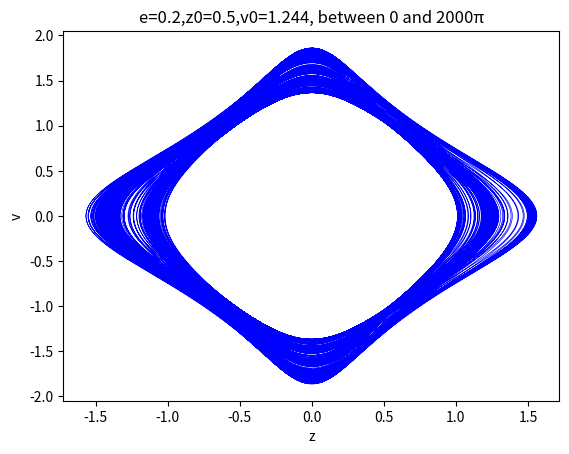
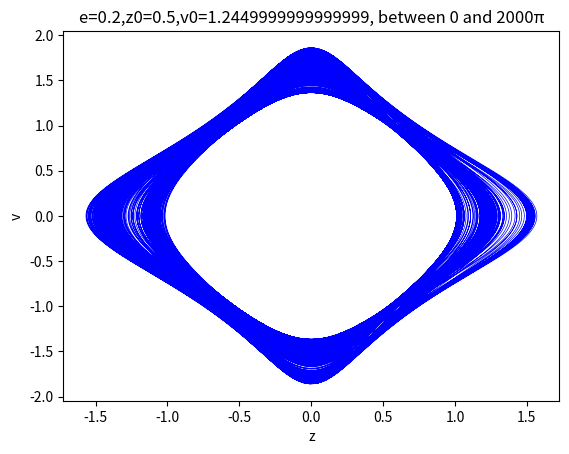
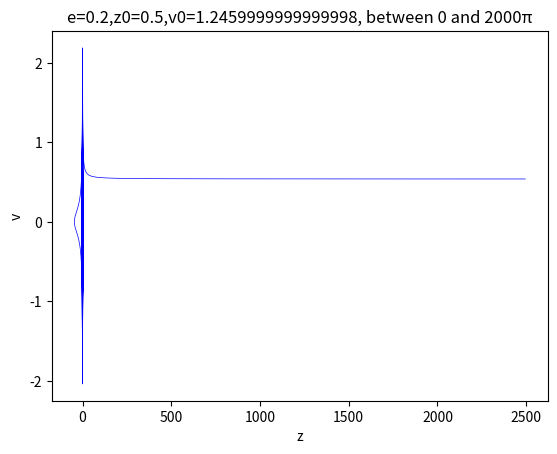
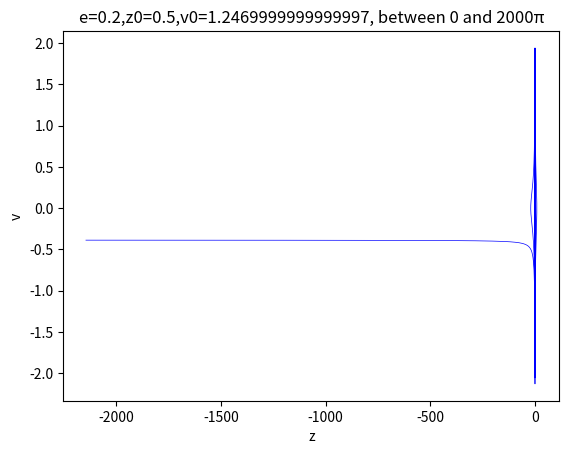
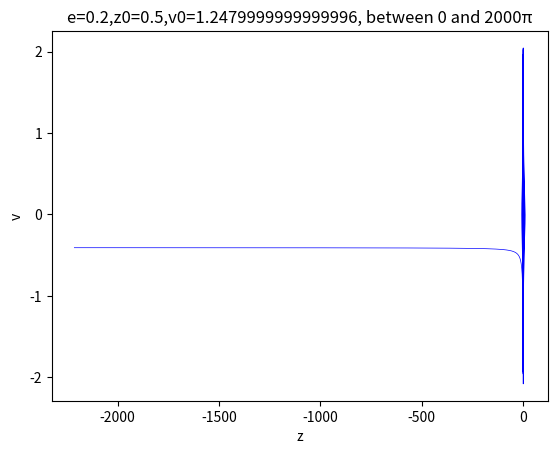
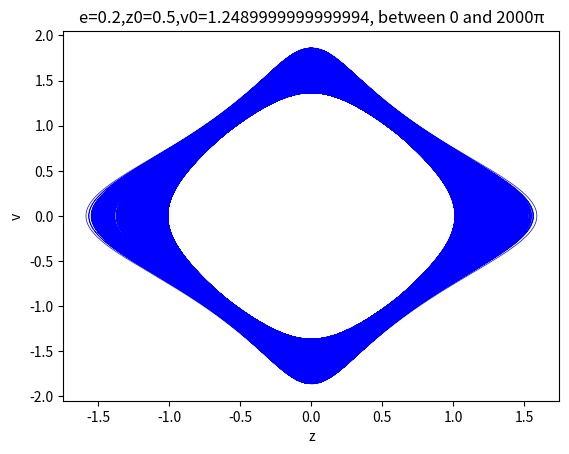
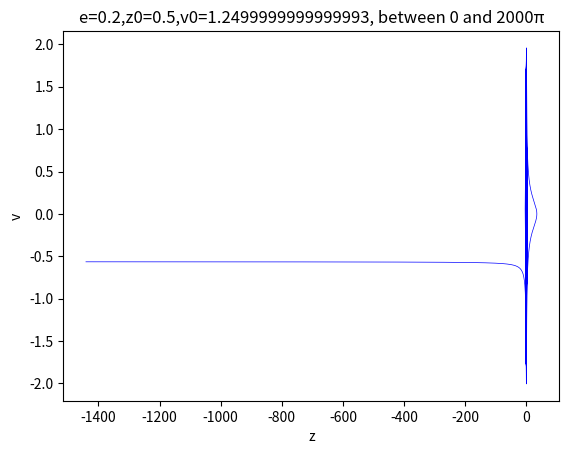

Write Python code to recreate these figures, in order.
#required packages
from scipy.integrate import odeint
import numpy as np
import matplotlib.pyplot as plt
import math

def odes(x,tval,e):
    #reads in initial values for ode
    z=x[0]
    v=x[1]
    A=x[2]

    #calculates r via formula given in project outline
    r=0.5*(1-e*math.cos(A))
    
    #the ODEs given in the project outline
    dz=2*r*v
    dv=-(2*r*z/(z**2+r**2)**(3/2))
    dA=1

    #returns the result
    result =[dz,dv,dA]
    return result

def solveodes(z0,v0,tmax,pointsperhalfcycle,e):
    A0=0

    #combines initial values into list to be given to odeint function
    x0=[z0,v0,A0]

    #creates a list of ts to evaluate the ODEs at
    ts=np.linspace(0,2*tmax*math.pi,2*tmax*pointsperhalfcycle+1)

    #gets the numerical solutions to the ODEs given the inital values
    #values at all the times within ts
    x=odeint(odes,x0,ts,args=(e,))
    return x

def findcheckvals(pointsperhalfcycle,tmax):
    
    #initialises a list to store indexes of the points that are multiples of 2pi within
    checkvals = []
    #finds and stores all the 2pi indexes
    for i in range(-1,2*pointsperhalfcycle*tmax,int(2*pointsperhalfcycle)):
        if i == -1:
            checkvals.append(0)
        else:
            checkvals.append(i)
    return checkvals

def Pltzvtgraph(ts,zs,vs):
        # #plots z and v on the same axis
        plt.plot(ts,zs,label="z")
        plt.plot(ts,vs,label="v")

        #plot labels
        plt.xlabel("time (s)")
        #tells you which line is which
        plt.legend()
        #display first plot
        plt.show()

def pltphasespacegraph(zs,vs,e,z0,v0,tmax,Animated):
            
        #If the phase space is being animates, this code will run, which 
        #replots the data and just adding another point
        if Animated:
            fig,ax=plt.subplots()
            for i in range(0,2000):
                #if you want to see all the points be animates change the 
                #2000 to 'len(ts)-1' without the quotation marks
                ax.plot(zs[:i],vs[:i],"b",linewidth=0.5)
                plt.xlabel("z")
                plt.ylabel("v")
                plt.pause(0.001)
                ax.clear()
        #titles the plot with the relevant variables and their values
        plt.title(f"e={e},z0={z0},v0={v0}, between 0 and {2*tmax}\u03C0")
        #plots the "full" phase space - the phase space for all the times calculated
        plt.plot(zs,vs,"b",linewidth=0.5)

def PlotWhatYouNeed3D(z0:float,v0:float,e:float,tmax:int,pointsperhalfcycle:int,ax,ss:bool=True,Animated:bool=False,Plotzvtgraph:bool=False,Plotphasespacegraph:bool=False,Plotpoincaresection:bool=False):

    [zs,vs]=solveodes()

    checkvals=findcheckvals()

    if Plotzvtgraph:
        #plot the z and v vs time graph
        Pltzvtgraph()

    if Plotphasespacegraph:
        #plot the phase space graph
        pltphasespacegraph()

 
    if Plotpoincaresection:
        #plot the Poincaré section
        PltPoincareSection(zs,vs,v0,checkvals,e,z0,v0,tmax)

    #adds labels and displays the plot if it doesn't already exist
    if ((Plotphasespacegraph& ~Animated) | Plotpoincaresection ):
        #adds labels to the plot
        plt.xlabel("z")
        plt.ylabel("v")

        #display 2nd graph
        
def PltPoincareSection(zs,vs,checkvals,e,z0,v0,tmax,ss,Plotphasespacegraph,ax=None,changevar=None):
    #plots poincare section
    if ss & ~Plotphasespacegraph:
        #plots an invisible version of the pase space plot to keep the scales the same
        plt.plot(zs,vs,z0,"w",linewidth=0.5)
    #titles the graph with the relevant variables and their values
    plt.title(f"Poincaré section with e={e},z0={z0},v0={v0}, between 0 and {2*tmax}\u03C0")
    #plots all the points that are at a multiple of 2pi (in t)
    if ax!=None & changevar!=None:
        #plots the 3D poincare section - I wouldn't do it if i were you it's laggy and really hard to read
        #also you'd have to change the axis cause i don't have the code written and commented out , if you still
        #really want to do it, message me in the group chat and i'll make a version where you can
        #but please, don't do it
        ax.plot(zs[checkvals],vs[checkvals],changevar,"b.")
    else:
        #if the function isn't called in a very specific way, this line will run and just plot it normally
        plt.plot(zs[checkvals],vs[checkvals],"b.")

def DisplayPhaseSection(Plotphasespacegraph, Animated,Plotpoincaresection):
    #adds labels and displays the plot if it doesn't already exist
    if ((Plotphasespacegraph& ~Animated) | Plotpoincaresection ):
        #adds labels to the plot
        plt.xlabel("z")
        plt.ylabel("v")

        #display 2nd graph
        plt.show()

def PlotWhatYouNeed(z0:float,v0:float,e:float,tmax:int,pointsperhalfcycle:int,ss:bool=True,Animated:bool=False,Plotzvtgraph:bool=False,Plotphasespacegraph:bool=False,Plotpoincaresection:bool=False):
    #this is the version of the function you should be using 99% of the time
    #solves the odes
    [zs,vs,ts]=np.transpose(solveodes(z0,v0,tmax,pointsperhalfcycle,e))
    #finds the values to plot for the poincaré section
    checkvals=findcheckvals(pointsperhalfcycle,tmax)

    if Plotzvtgraph:
        #plots the z and v vs t graph
        Pltzvtgraph(ts,zs,vs)

    if Plotphasespacegraph:
        #plots the phase space
        pltphasespacegraph(zs,vs,e,z0,v0,tmax,Animated)

    if Plotpoincaresection:
        #plots the poincaré section
        PltPoincareSection(zs,vs,checkvals,e,z0,v0,tmax,ss,Plotphasespacegraph)

    #displays the axis if needed
    DisplayPhaseSection(Plotphasespacegraph,Animated,Plotpoincaresection)

def PltPoincareSection3D(z0,tmax,pointsperhalfcycle,e):
    #this is a funcrtion that shoudl never really be called, please don't look here, it's messy because
    #i have no reason to actually make it look good or work better
    fig=plt.figure()
    ax=plt.axes(projection='3d')
    vmin=0.6199
    vmax=0.6203
    for v in np.arange(vmin,vmax,1e-5):
        [zs,vs,ts]=np.transpose(solveodes(z0,v,tmax,pointsperhalfcycle,e))
        checkvals=findcheckvals(pointsperhalfcycle,tmax)
        PltPoincareSection(zs,vs,checkvals,e,z0,v,tmax,False,False,ax,v)
    plt.xlim(-vmax,vmax)
    plt.show()

def PltBifurcationDiagram(varmin,varmax,tmax,pointsperhalfcycle,e,z0=0,v0=0):
    #gets a set of values for the varaible to change
    xvals=np.arange(varmin,varmax,2e-2)
    #plots the z values for each value of the variable to change by
    for v in xvals:
        #solving the odes
        [zs,vs,ts]=np.transpose(solveodes(z0,v,tmax,pointsperhalfcycle,e))
        #finding the values of the phase space to plot
        checkvals=findcheckvals(pointsperhalfcycle,tmax)
        #duplicates the current value of the chainging variable to match the size of the z values
        xvar=np.array([v for i in zs[checkvals]])
        #plots the set of data for that value of the chaning variable
        plt.plot(xvar,zs[checkvals],"b.")
    #scales and labels the axis
    plt.ylim(-varmax,varmax)
    plt.xlabel("v0")
    plt.ylabel("z")
    #shows the plot
    plt.show()

tmax=1000
pointsperhalfcycle=100
e=0.2
varmin=0
varmax=4

#PltBifurcationDiagram(varmin,varmax,tmax,pointsperhalfcycle,e)

for v in np.arange(1.244,1.251,0.001):
    PlotWhatYouNeed(0.5,v,e,tmax,pointsperhalfcycle,Plotphasespacegraph=True)
